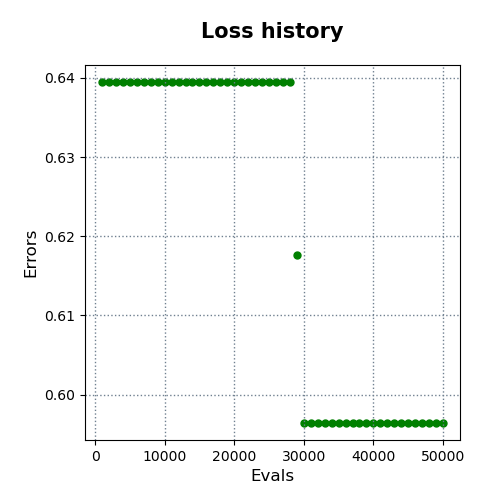

Values plotted in this chart, from the file beside it:
evals, errors
1000, 0.6395
2000, 0.6395
3000, 0.6395
4000, 0.6395
5000, 0.6395
6000, 0.6395
7000, 0.6395
8000, 0.6395
9000, 0.6395
10000, 0.6395
11000, 0.6395
12000, 0.6395
13000, 0.6395
14000, 0.6395
15000, 0.6395
16000, 0.6395
17000, 0.6395
18000, 0.6395
19000, 0.6395
20000, 0.6395
21000, 0.6395
22000, 0.6395
23000, 0.6395
24000, 0.6395
25000, 0.6395
26000, 0.6395
27000, 0.6395
28000, 0.6395
29000, 0.6176
30000, 0.5964
31000, 0.5964
32000, 0.5964
33000, 0.5964
34000, 0.5964
35000, 0.5964
36000, 0.5964
37000, 0.5964
38000, 0.5964
39000, 0.5964
40000, 0.5964
41000, 0.5964
42000, 0.5964
43000, 0.5964
44000, 0.5964
45000, 0.5964
46000, 0.5964
47000, 0.5964
48000, 0.5964
49000, 0.5964
50000, 0.5964
